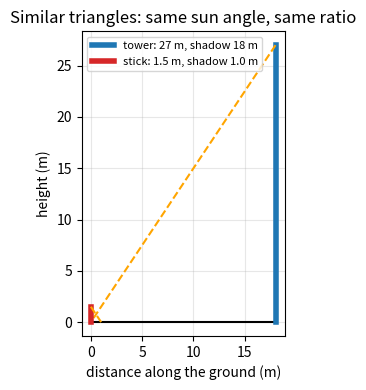
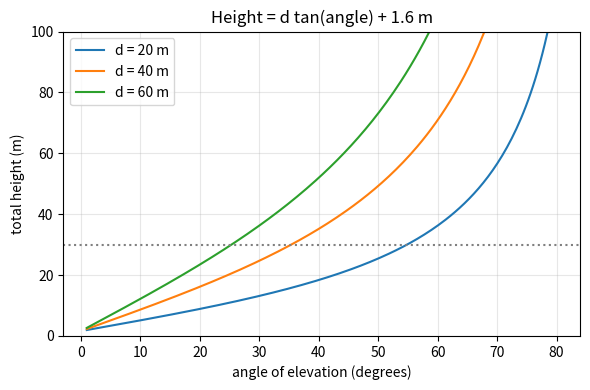

The matplotlib source for these figures, in order:
"""Session 1 (Level 1): similar triangles, the shadow method and the angle of elevation.

Run:  python start.py 1
"""
# %% [markdown]
# # Session 1: height from a shadow and from one angle
# **A. Real-world problem.** You cannot climb a tower or a tree with a tape measure. But you can
# stand on the ground, look up at the top, and read the angle on a phone. Two ideas turn that
# angle (or a shadow) into a height: *similar triangles* and the *tangent*.
#
# **Plan.** (1) shadow method, (2) tangent method, (3) add your eye height, (4) plot height
# against angle.

# %%
import pathlib
import math

import numpy as np

OUT = (pathlib.Path(__file__).resolve().parent if "__file__" in globals() else pathlib.Path(".")) / "out"
EYE = 1.6   # metres: a typical eye height above the ground (an assumption you can change)


# %% [markdown]
# ## Step 1: the shadow method (similar triangles)
# At the same moment the sun makes the same angle with the ground for everything. A stick and a
# tower then form two triangles with the same shape, so their height-to-shadow ratios match:
#
#     tower_height / tower_shadow = stick_height / stick_shadow

# %%
def shadow_height(stick_height, stick_shadow, tower_shadow):
    """Height (m) of a tower from the shadow of a reference stick measured at the same moment."""
    if stick_shadow <= 0:
        raise ValueError("the stick shadow must be positive")
    return stick_height * tower_shadow / stick_shadow


# %% [markdown]
# ## Step 2: the angle of elevation
# Stand a distance `d` from the base. The angle `a` is measured from the horizontal up to the top.
# In the right triangle, tan(a) = (height above your eye) / d, so
#
#     height above eye = d * tan(a)        total height = d * tan(a) + eye height

# %%
def height_from_angle(d, angle_deg, eye=EYE):
    """Total height (m) from distance d (m, horizontal, to the base) and angle of elevation (degrees)."""
    if not 0 < angle_deg < 90:
        raise ValueError("angle of elevation must be between 0 and 90 degrees")
    return d * math.tan(math.radians(angle_deg)) + eye


def angle_for_height(d, height, eye=EYE):
    """The angle (degrees) you should read if the tower has this total height."""
    return math.degrees(math.atan2(height - eye, d))


# %%
if __name__ == "__main__":
    import matplotlib.pyplot as plt

    OUT.mkdir(exist_ok=True)
    print("shadow method: stick 1.5 m, shadow 1.0 m; tower shadow 18 m ->", shadow_height(1.5, 1.0, 18.0), "m")
    print("angle method: d = 40 m, a = 35 degrees ->", round(height_from_angle(40, 35), 2), "m")

    fig, ax = plt.subplots(figsize=(7, 4))
    ax.plot([0, 18], [0, 0], "k-")
    ax.plot([18, 18], [0, 27], color="tab:blue", lw=4, label="tower: 27 m, shadow 18 m")
    ax.plot([18, 0], [27, 0], "--", color="orange")
    ax.plot([0, 0], [0, 1.5], color="tab:red", lw=4, label="stick: 1.5 m, shadow 1.0 m")
    ax.plot([0, 1.0], [1.5, 0], "--", color="orange")
    ax.set_aspect("equal")
    ax.set_xlabel("distance along the ground (m)")
    ax.set_ylabel("height (m)")
    ax.set_title("Similar triangles: same sun angle, same ratio")
    ax.legend(fontsize=8)
    ax.grid(alpha=0.3)
    fig.tight_layout()
    fig.savefig(OUT / "shadow_triangles.png", dpi=120)

    a = np.linspace(1, 80, 200)
    fig2, ax2 = plt.subplots(figsize=(6, 4))
    for d in (20, 40, 60):
        ax2.plot(a, d * np.tan(np.radians(a)) + EYE, label=f"d = {d} m")
    ax2.axhline(30, color="gray", ls=":")
    ax2.set_ylim(0, 100)
    ax2.set_xlabel("angle of elevation (degrees)")
    ax2.set_ylabel("total height (m)")
    ax2.set_title("Height = d tan(angle) + 1.6 m")
    ax2.legend()
    ax2.grid(alpha=0.3)
    fig2.tight_layout()
    fig2.savefig(OUT / "height_vs_angle.png", dpi=120)

# %% [markdown]
# ## Where this stops
# One angle needs the distance `d` to the base. If a fence or a river stops you reaching the
# base, Session 2 uses two angles instead.
